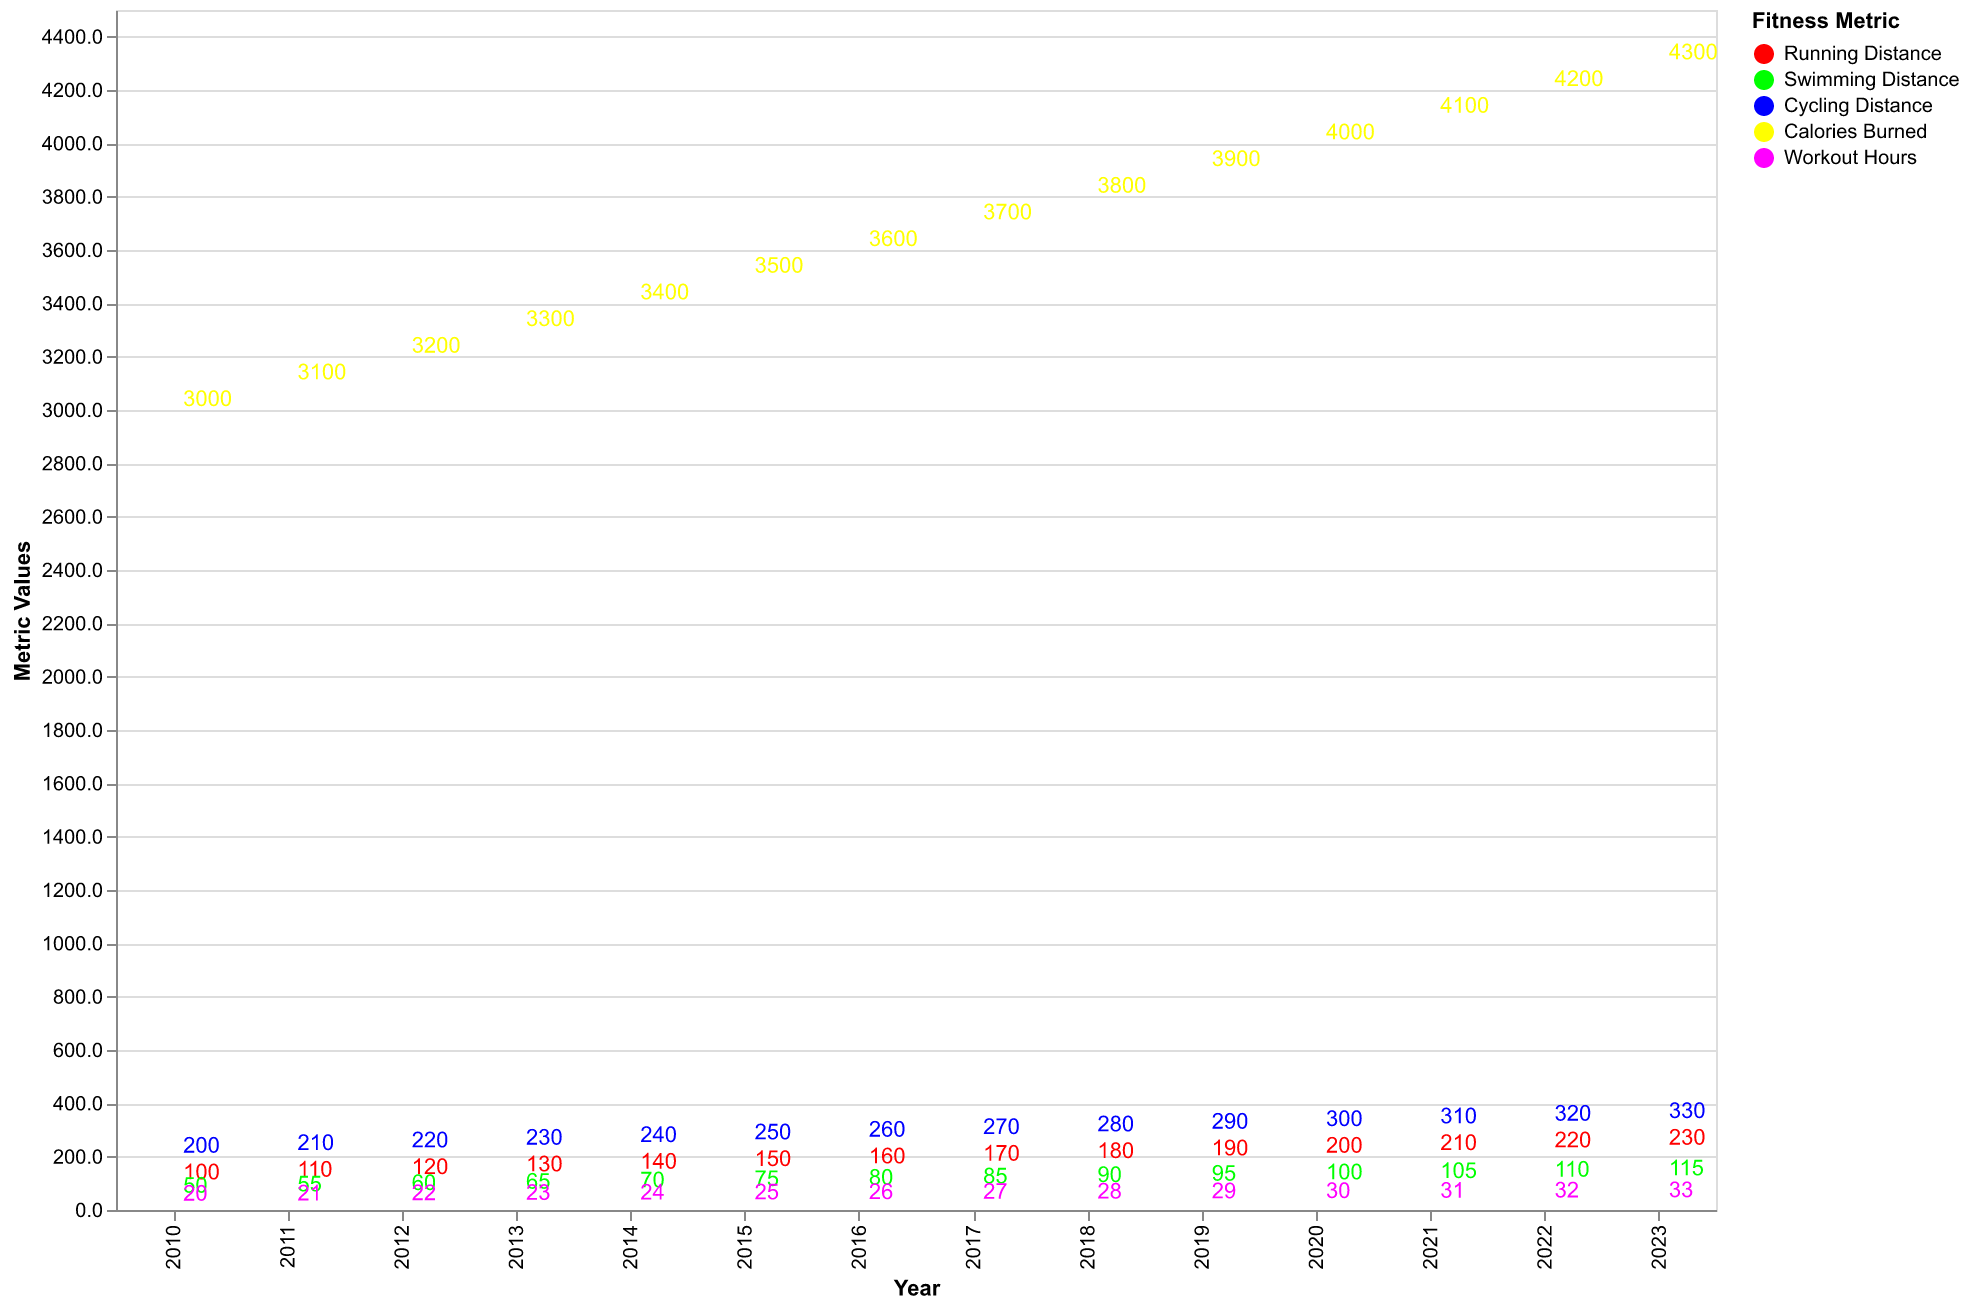

Data behind this chart, as committed beside it:
Year, Running Distance, Swimming Distance, Cycling Distance, Calories Burned, Workout Hours
2010, 100, 50, 200, 3000, 20
2011, 110, 55, 210, 3100, 21
2012, 120, 60, 220, 3200, 22
2013, 130, 65, 230, 3300, 23
2014, 140, 70, 240, 3400, 24
2015, 150, 75, 250, 3500, 25
2016, 160, 80, 260, 3600, 26
2017, 170, 85, 270, 3700, 27
2018, 180, 90, 280, 3800, 28
2019, 190, 95, 290, 3900, 29
2020, 200, 100, 300, 4000, 30
2021, 210, 105, 310, 4100, 31
2022, 220, 110, 320, 4200, 32
2023, 230, 115, 330, 4300, 33
